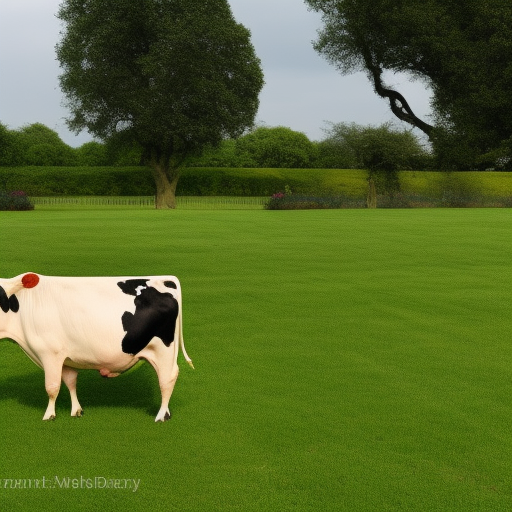
Generation parameters embedded in this image by AUTOMATIC1111 Stable Diffusion web UI or a fork of it (Forge, ...) (PNG 'parameters' text chunk):
A photo of a cow dancing in the rose garden
Steps: 20, Sampler: Euler a, CFG scale: 7, Seed: 2310393394, Size: 512x512, Model hash: 4c86efd062, Model: model